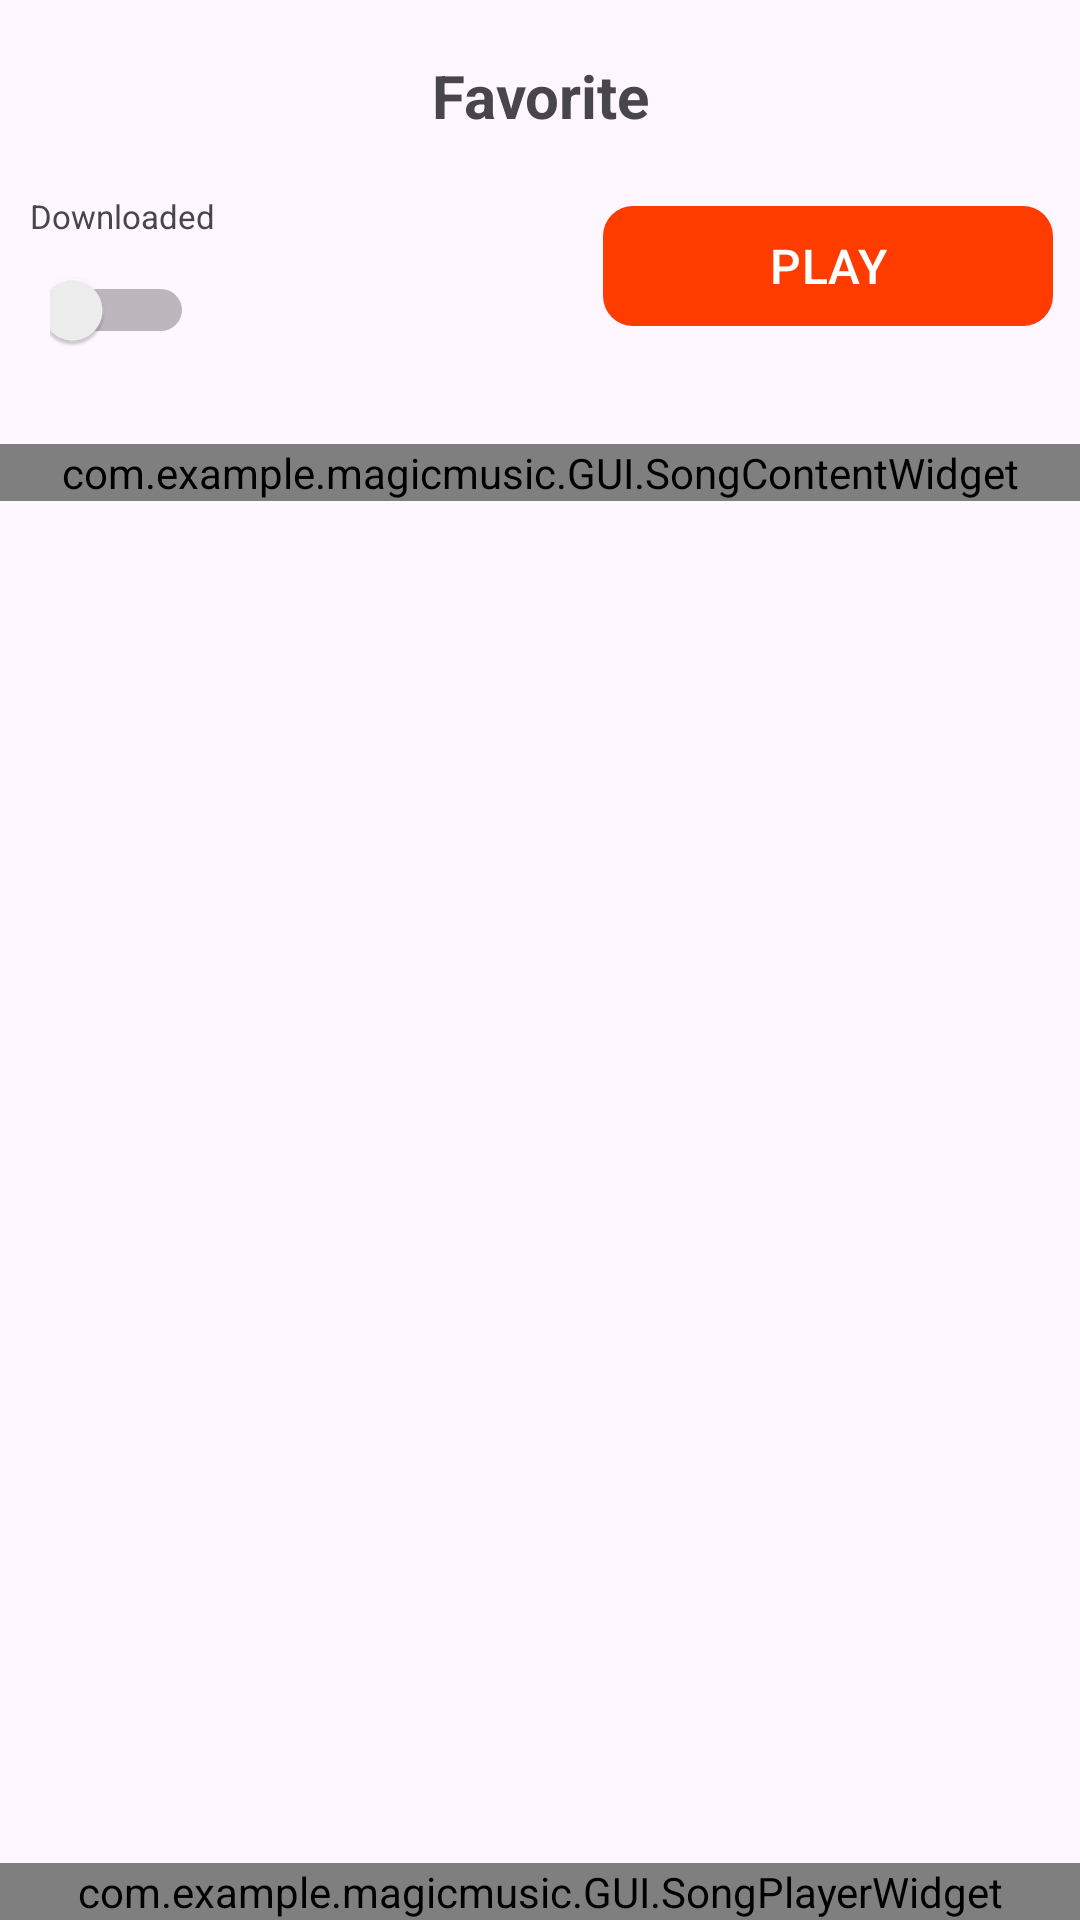

Here is an Android app screen rendered from its layout file. Give the layout XML and the strings, colors and styles it references.
<!-- AndroidManifest.xml: application theme Theme.MagicMusic -->
<!-- res/layout/favorite.xml -->
<?xml version="1.0" encoding="utf-8"?>
<LinearLayout
    xmlns:android="http://schemas.android.com/apk/res/android"
    xmlns:tools="http://schemas.android.com/tools"
    xmlns:app="http://schemas.android.com/apk/res-auto"
    android:orientation="vertical"
    android:layout_width="match_parent"
    android:layout_height="match_parent">

    <RelativeLayout
        android:id="@+id/Header"
        android:layout_width="match_parent"
        android:layout_height="0dp"
        android:layout_weight="0.1"
        android:gravity="center_vertical"
        >

        <ImageButton
            android:id="@+id/image_button1"
            android:layout_width="48dp"
            android:layout_height="48dp"
            android:layout_marginStart="10dp"
            android:layout_alignParentStart="true"
            android:layout_centerVertical="true"
            android:contentDescription="@string/favorite_back_button"
            android:src="@drawable/back_button"
            android:scaleType="centerInside"
            app:backgroundTint="?android:attr/colorBackground"
            app:tint="?attr/colorOnBackground"
            app:cornerRadius="10dp"
            tools:ignore="DuplicateSpeakableTextCheck"
            />

        <TextView
            android:id="@+id/text_view"
            android:layout_width="wrap_content"
            android:layout_height="wrap_content"
            android:layout_centerInParent="true"
            android:text="@string/favorite_header"
            android:textSize="20sp"
            android:textStyle="bold"
            android:gravity="center"
            />
    </RelativeLayout>

    <RelativeLayout
        android:id="@+id/Navigation"
        android:layout_width="match_parent"
        android:layout_height="0dp"
        android:layout_weight="0.1"
        android:gravity="center"
        >

        <LinearLayout
            android:layout_width="wrap_content"
            android:layout_height="wrap_content"
            android:orientation="vertical"
            android:layout_gravity="center"
            android:layout_marginStart="10dp"
            tools:ignore="RelativeOverlap">

            <TextView
                android:layout_width="wrap_content"
                android:layout_height="wrap_content"
                android:text="@string/favorite_downloaded"
                android:textSize="11sp"
                android:layout_gravity="center"
                />

            <Switch
                android:id="@+id/favorite_switch"
                android:layout_width="48dp"
                android:layout_height="48dp"
                android:layout_gravity="center_horizontal|center"
                tools:ignore="UseSwitchCompatOrMaterialXml"
                />
        </LinearLayout>

        <com.google.android.material.button.MaterialButton
            android:id="@+id/play_material_button"
            android:layout_width="150dp"
            android:layout_height="48dp"
            android:layout_alignParentEnd="true"
            android:layout_gravity="center_vertical"
            android:layout_marginEnd="9dp"
            android:contentDescription="@string/favorite_play_button"
            android:drawablePadding="0dp"
            android:text="@string/favorite_play_button"
            android:textColor="@color/white"
            android:textSize="16sp"
            app:backgroundTint="@color/orange"
            app:cornerRadius="10dp"
            app:icon="@drawable/play_song_button"
            app:iconPadding="0dp"
            app:iconTint="@color/white"
            tools:ignore="TextContrastCheck" />
    </RelativeLayout>

    <LinearLayout
        android:id="@+id/List"
        android:layout_width="match_parent"
        android:layout_height="0dp"
        android:layout_weight="0.8"
        android:layout_gravity="start"
        android:orientation="vertical"
        >

        <TextView
            android:id="@+id/scroll_view_notify"
            android:layout_width="wrap_content"
            android:layout_height="wrap_content"
            android:layout_gravity="center"
            android:textSize="14sp"
            />

        <ScrollView
            android:id="@+id/scroll_view"
            android:layout_width="match_parent"
            android:layout_height="match_parent"
            android:contentDescription="@string/favorite_list"
            android:fillViewport="true"
            >

            <RelativeLayout
                android:id="@+id/scroll_view_container"
                android:layout_width="match_parent"
                android:layout_height="wrap_content"
                android:orientation="vertical"
                >

                <com.example.magicmusic.GUI.SongContentWidget
                    android:layout_width="match_parent"
                    android:layout_height="wrap_content"
                    android:layout_alignParentTop="true"
                    android:layout_marginTop="1dp" />

                <com.example.magicmusic.GUI.SongPlayerWidget
                    android:layout_width="match_parent"
                    android:layout_height="wrap_content"
                    android:layout_alignParentBottom="true"
                    />
            </RelativeLayout>

        </ScrollView>

    </LinearLayout>

</LinearLayout>
<!-- resources referenced by this layout -->
<resources>
  <color name="orange">#FF3C00</color>
  <color name="white">#FFFFFFFF</color>
  <string name="favorite_back_button">back_button</string>
  <string name="favorite_downloaded">Downloaded</string>
  <string name="favorite_header">Favorite</string>
  <string name="favorite_list">List</string>
  <string name="favorite_play_button">PLAY</string>
  <style name="Theme.MagicMusic" parent="Base.Theme.MagicMusic" />
  <style name="Base.Theme.MagicMusic" parent="Theme.Material3.DayNight.NoActionBar">
          
          
      </style>
</resources>
